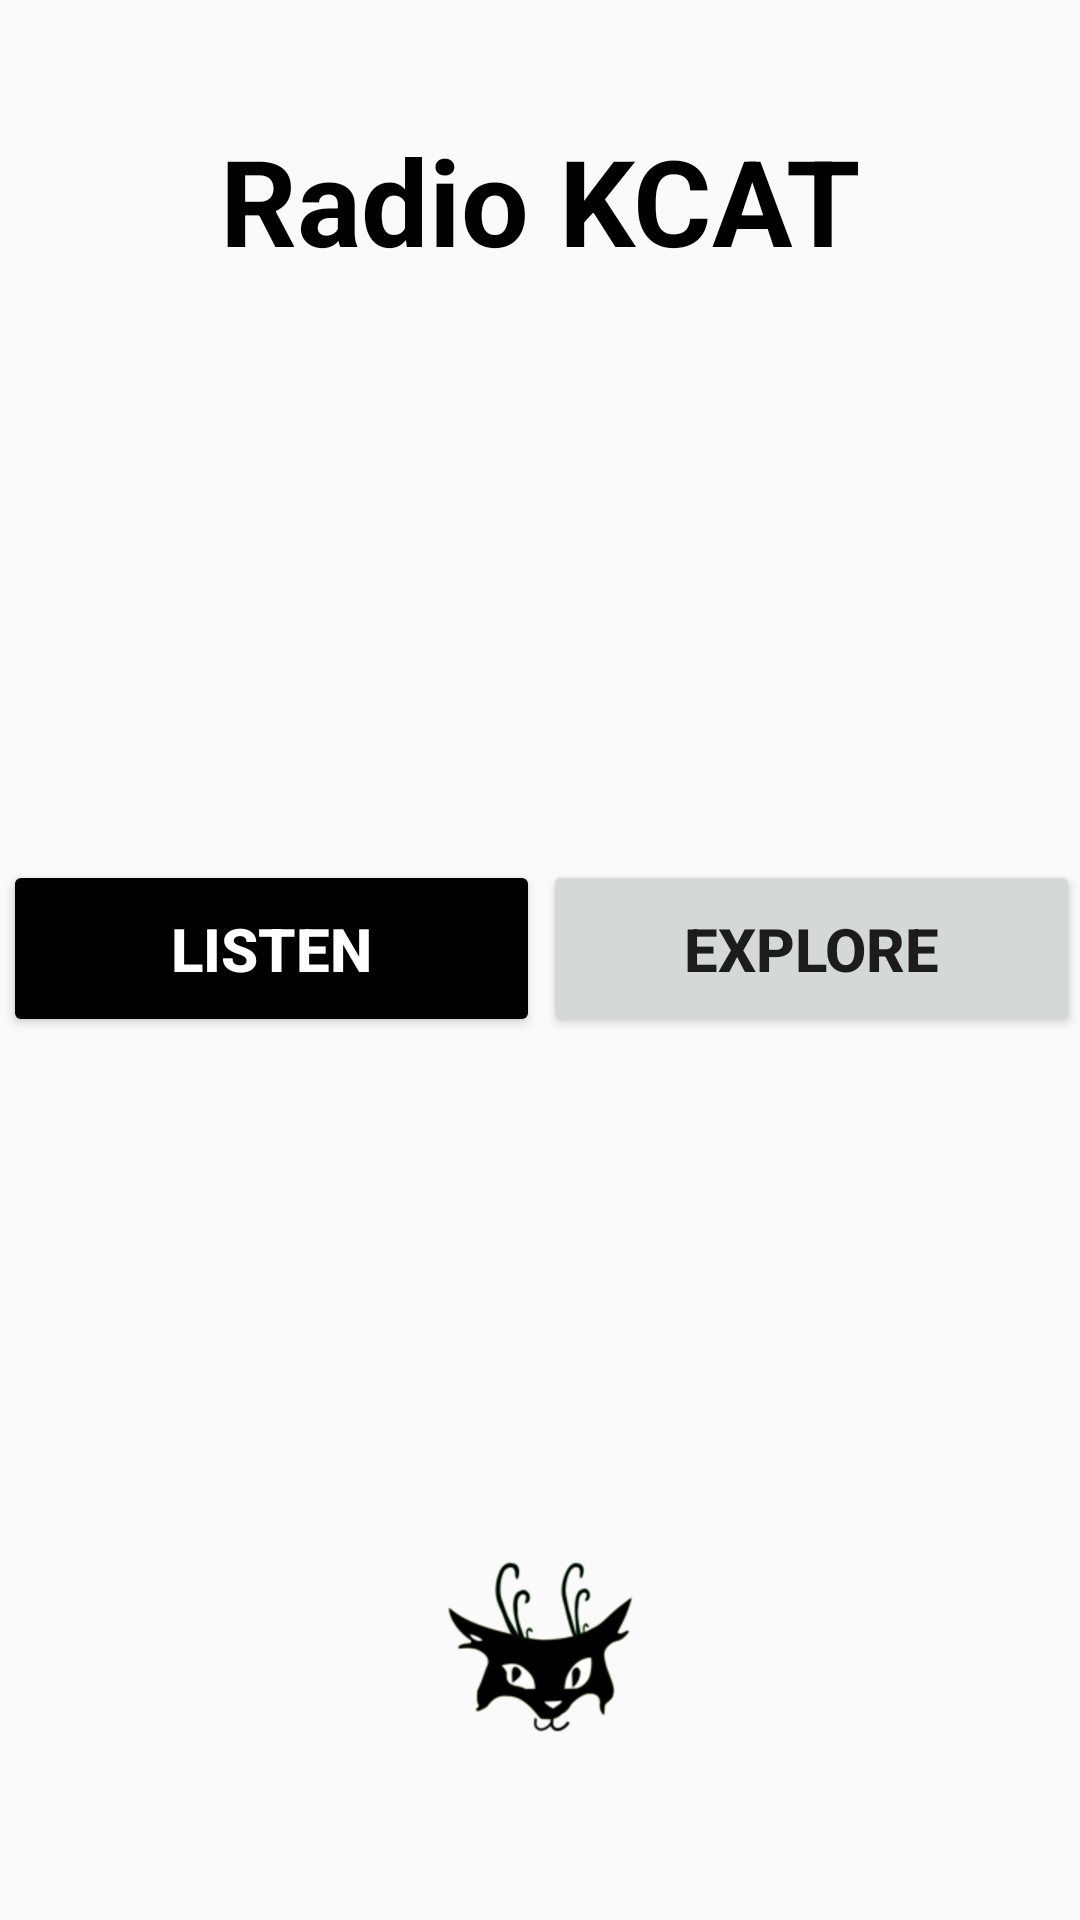

Reconstruct the res/layout file that produces this screen, plus the resources it refers to.
<!-- AndroidManifest.xml: application theme AppTheme -->
<!-- res/layout/activity_main.xml -->
<?xml version="1.0" encoding="utf-8"?>
<android.support.constraint.ConstraintLayout xmlns:android="http://schemas.android.com/apk/res/android"
    xmlns:app="http://schemas.android.com/apk/res-auto"
    xmlns:tools="http://schemas.android.com/tools"
    android:layout_width="match_parent"
    android:layout_height="match_parent"
    tools:context=".MainActivity">

    <LinearLayout
        android:layout_width="match_parent"
        android:layout_height="match_parent"
        android:orientation="vertical">

        <TextView
            android:layout_width="wrap_content"
            android:layout_height="wrap_content"
            android:layout_gravity="center"
            android:layout_marginTop="40dp"
            android:textColor="@color/kcatBlack"
            android:text="@string/station_id"
            android:textSize="40sp"
            android:textStyle="bold"
            android:layout_weight="5"/>

        <LinearLayout
            android:layout_width="match_parent"
            android:layout_height="wrap_content"
            android:orientation="horizontal"
            android:layout_weight="3">

            <Button
                android:id="@+id/main_listen_button"
                android:backgroundTint="@color/kcatBlack"
                android:layout_width="0dp"
                android:layout_height="wrap_content"
                android:layout_marginLeft="1dp"
                android:layout_weight="1"
                android:gravity="center"
                android:padding="16dp"
                android:text="@string/listen"
                android:textSize="20sp"
                android:textColor="@color/kcatWhite"
                android:textStyle="bold" />

            <Button
                android:id="@+id/main_explore_button"
                android:layout_width="0dp"
                android:layout_height="wrap_content"
                android:layout_marginLeft="1dp"
                android:layout_weight="1"
                android:gravity="center"
                android:padding="16dp"
                android:text="@string/explore"
                android:textSize="20sp"
                android:textStyle="bold" />

        </LinearLayout>


        <ImageView
            android:layout_width="wrap_content"
            android:layout_height="wrap_content"
            android:layout_gravity="center"
            android:contentDescription="@string/app_name"
            android:src="@drawable/kcatlogosm"
            android:layout_weight="3"/>

    </LinearLayout>

</android.support.constraint.ConstraintLayout>
<!-- resources referenced by this layout -->
<resources>
  <color name="kcatBlack">#000000</color>
  <color name="kcatWhite">#ffffff</color>
  <!-- drawable kcatlogosm: png bitmap (drawable-mdpi, 4055 bytes) -->
  <string name="app_name">KCAT Player</string>
  <string name="explore">Explore</string>
  <string name="listen">Listen</string>
  <string name="station_id">Radio KCAT</string>
  <style name="AppTheme" parent="Theme.AppCompat.Light.DarkActionBar">
          
          <item name="colorPrimary">@color/colorPrimary</item>
          <item name="colorPrimaryDark">@color/colorPrimaryDark</item>
          <item name="colorAccent">@color/colorAccent</item>
      </style>
  <color name="colorPrimary">#9e000000</color>
  <color name="colorPrimaryDark">#000000</color>
  <color name="colorAccent">#FF4081</color>
</resources>
